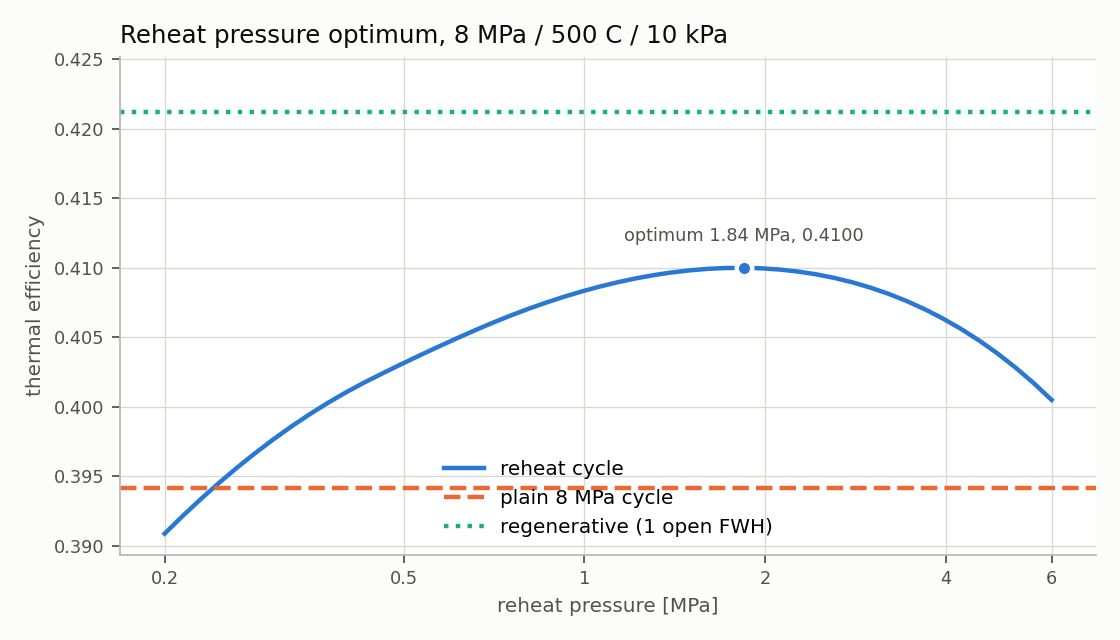

Source data for this figure (header and first rows):
P_reheat_Pa, eta_th, x6
200000, 0.3909, 
214376, 0.3922, 
229784, 0.3934, 
246301, 0.3945, 
264004, 0.3956, 
282981, 0.3967, 
303321, 0.3977, 
325123, 0.3986, 
348492, 0.3995, 
373541, 0.4003, 
400390, 0.401, 
429169, 0.4017, 
460017, 0.4024, 0.9972
493082, 0.403, 0.9929
528524, 0.4036, 0.9886
566513, 0.4043, 0.9843
607233, 0.4048, 0.98
650880, 0.4054, 0.9756
697663, 0.406, 0.9713
747810, 0.4065, 0.9669
801561, 0.407, 0.9626
859176, 0.4075, 0.9582
920931, 0.4079, 0.9539
987126, 0.4083, 0.9495
1058079, 0.4086, 0.9452
1134131, 0.409, 0.9408
1215650, 0.4092, 0.9364
1303029, 0.4095, 0.932
1396688, 0.4097, 0.9276
1497079, 0.4098, 0.9232
1604686, 0.4099, 0.9188
1720027, 0.41, 0.9143
1843659, 0.41, 0.9099
1976177, 0.41, 0.9054
2118221, 0.4099, 0.9009
2270474, 0.4097, 0.8965
2433671, 0.4095, 0.892
2608599, 0.4093, 0.8874
2796099, 0.409, 0.8829
2997077, 0.4086, 0.8783
3212501, 0.4081, 0.8737
3443409, 0.4076, 0.8691
3690914, 0.407, 0.8645
3956209, 0.4064, 0.8598
4240573, 0.4056, 0.8552
4545377, 0.4048, 0.8504
4872089, 0.4038, 0.8457
5222285, 0.4028, 0.8409
5597652, 0.4017, 0.836
6000000, 0.4005, 0.8312
